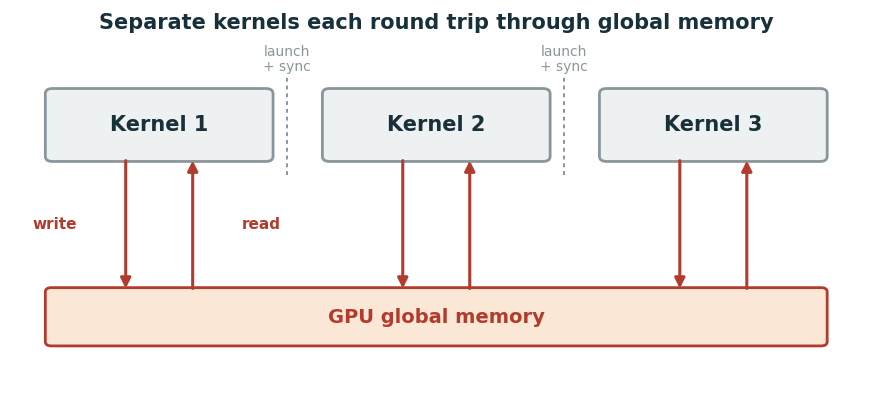

Python code for this plot: (Note: this script raises an exception after producing the figure.)
"""Generic 'separate kernels round-trip through global memory' diagram
for the Kernel fusion intro slide (memory traffic + launch overhead)."""
import matplotlib; matplotlib.use("Agg")
import matplotlib.pyplot as plt
from matplotlib.patches import FancyBboxPatch, FancyArrowPatch
plt.rcParams.update({"font.family": "DejaVu Sans", "savefig.dpi": 200, "savefig.bbox": "tight"})
OUT = "/home/coder/scipy_proceedings/presentations/slides/awkward-cuda-compute/marp/figs"

INK="#17303a"; GREY="#8a969b"; LGREY="#eef1f2"; RED="#b23b2e"; LORANGE="#fbe7d6"; DGREY="#5c6a70"

fig, ax = plt.subplots(figsize=(11, 4.9))
ax.set_xlim(0, 14); ax.set_ylim(0, 9); ax.axis("off")

ax.text(7, 8.55, "Separate kernels each round trip through global memory",
        ha="center", fontsize=15, fontweight="bold", color=INK)

# ---- three generic kernel boxes ----
boxes = [(0.6, "Kernel 1"), (5.15, "Kernel 2"), (9.7, "Kernel 3")]
BW, BH, BY = 3.7, 1.7, 5.4
for x, label in boxes:
    ax.add_patch(FancyBboxPatch((x, BY), BW, BH, boxstyle="round,pad=0.02,rounding_size=0.12",
                                fc=LGREY, ec=GREY, lw=2))
    ax.text(x + BW/2, BY + BH/2, label, ha="center", va="center",
            fontsize=15, fontweight="bold", color=INK)

# launch + sync between kernels
for xsep in (4.55, 9.1):
    ax.plot([xsep, xsep], [BY-0.35, BY+BH+0.35], ls=(0, (2, 2)), color=GREY, lw=1.4)
    ax.text(xsep, BY+BH+0.72, "launch\n+ sync", ha="center", va="center",
            fontsize=10, color=GREY, linespacing=1.15)

# ---- global memory bar ----
MY, MH = 1.0, 1.35
ax.add_patch(FancyBboxPatch((0.6, MY), 12.8, MH, boxstyle="round,pad=0.02,rounding_size=0.10",
                            fc=LORANGE, ec=RED, lw=2))
ax.text(7, MY + MH/2, "GPU global memory", ha="center", va="center",
        fontsize=14, fontweight="bold", color=RED)

# ---- write / read round-trip arrows for every kernel ----
def arrow(x0, y0, x1, y1):
    ax.add_patch(FancyArrowPatch((x0, y0), (x1, y1), arrowstyle="-|>",
                                 mutation_scale=15, lw=2.2, color=RED, shrinkA=0, shrinkB=0))
for i, (x, _) in enumerate(boxes):
    cx = x + BW/2
    arrow(cx-0.55, BY, cx-0.55, MY+MH)   # write down
    arrow(cx+0.55, MY+MH, cx+0.55, BY)   # read up
ax.text(boxes[0][0]+BW/2-1.35, (BY+MY+MH)/2, "write", ha="right", va="center",
        fontsize=11, color=RED, fontweight="bold")
ax.text(boxes[0][0]+BW/2+1.35, (BY+MY+MH)/2, "read", ha="left", va="center",
        fontsize=11, color=RED, fontweight="bold")

fig.savefig(f"{OUT}/kernel_passes.png"); plt.close(fig)
print("wrote figs/kernel_passes.png")
